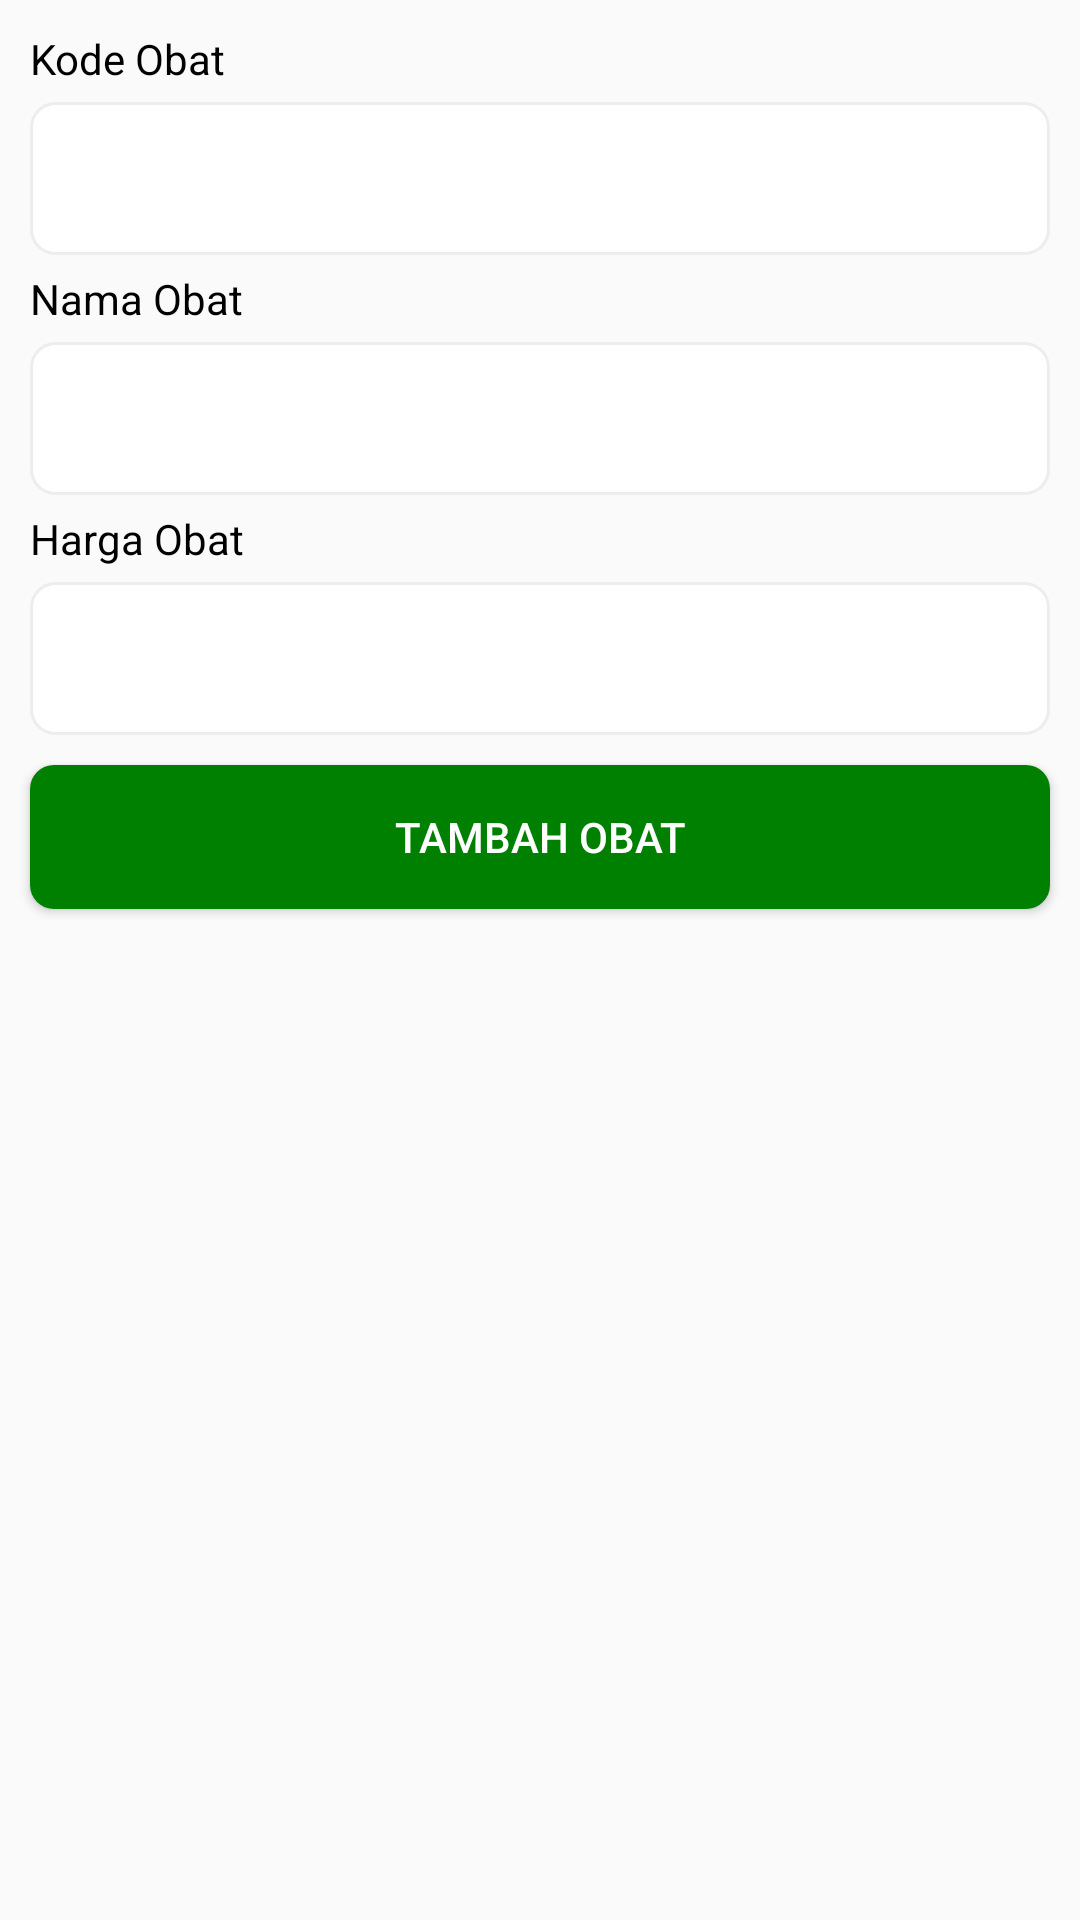

Layout XML and referenced resources for this Android screen:
<!-- AndroidManifest.xml: application theme AppTheme.NoActionBar -->
<!-- res/layout/dialog_add_obat.xml -->
<?xml version="1.0" encoding="utf-8"?>
<androidx.constraintlayout.widget.ConstraintLayout xmlns:android="http://schemas.android.com/apk/res/android"
    android:layout_width="380dp"
    android:layout_height="wrap_content"
    android:paddingBottom="20dp"
    xmlns:app="http://schemas.android.com/apk/res-auto">

    <TextView
        android:id="@+id/tvKodeObat"
        android:layout_marginTop="10dp"
        android:layout_marginStart="10dp"
        android:layout_marginEnd="10dp"
        android:layout_width="wrap_content"
        android:layout_height="wrap_content"
        android:text="Kode Obat"
        android:textColor="@color/black"
        android:textSize="14sp"
        app:layout_constraintTop_toTopOf="parent"
        app:layout_constraintStart_toStartOf="parent"/>

    <EditText
        android:background="@drawable/bg_edittext"
        android:layout_marginTop="5dp"
        android:layout_marginStart="10dp"
        android:layout_marginEnd="10dp"
        android:padding="16dp"
        android:textSize="14sp"
        android:id="@+id/edtKodeObat"
        android:inputType="text"
        android:layout_width="match_parent"
        android:layout_height="wrap_content"
        app:layout_constraintStart_toStartOf="parent"
        app:layout_constraintTop_toBottomOf="@id/tvKodeObat"/>

    <TextView
        android:id="@+id/tvNamaObat"
        android:layout_marginTop="5dp"
        android:layout_marginStart="10dp"
        android:layout_marginEnd="10dp"
        android:layout_width="wrap_content"
        android:layout_height="wrap_content"
        android:text="Nama Obat"
        android:textColor="@color/black"
        android:textSize="14sp"
        app:layout_constraintTop_toBottomOf="@id/edtKodeObat"
        app:layout_constraintStart_toStartOf="parent"/>

    <EditText
        android:background="@drawable/bg_edittext"
        android:layout_marginTop="5dp"
        android:layout_marginStart="10dp"
        android:layout_marginEnd="10dp"
        android:padding="16dp"
        android:textSize="14sp"
        android:id="@+id/edtNamaObat"
        android:inputType="text"
        android:layout_width="match_parent"
        android:layout_height="wrap_content"
        app:layout_constraintStart_toStartOf="parent"
        app:layout_constraintTop_toBottomOf="@id/tvNamaObat"/>


    <TextView
        android:id="@+id/tvHargaObat"
        android:layout_marginTop="5dp"
        android:layout_marginStart="10dp"
        android:layout_marginEnd="10dp"
        android:layout_width="wrap_content"
        android:layout_height="wrap_content"
        android:text="Harga Obat"
        android:textColor="@color/black"
        android:textSize="14sp"
        app:layout_constraintTop_toBottomOf="@id/edtNamaObat"
        app:layout_constraintStart_toStartOf="parent"/>

    <EditText
        android:background="@drawable/bg_edittext"
        android:layout_marginTop="5dp"
        android:layout_marginStart="10dp"
        android:layout_marginEnd="10dp"
        android:padding="16dp"
        android:textSize="14sp"
        android:id="@+id/edtHargaObat"
        android:inputType="number"
        android:singleLine="false"
        android:maxLines="5"
        android:layout_width="match_parent"
        android:layout_height="wrap_content"
        app:layout_constraintStart_toStartOf="parent"
        app:layout_constraintTop_toBottomOf="@id/tvHargaObat"/>


    <Button
        android:id="@+id/btnSimpanDialogObat"
        android:layout_width="match_parent"
        android:layout_height="wrap_content"
        android:layout_marginTop="15dp"
        android:layout_margin="10dp"
        android:background="@drawable/bg_button"
        android:text="Tambah Obat"
        android:textColor="@color/white"
        app:layout_constraintEnd_toEndOf="parent"
        app:layout_constraintTop_toBottomOf="@id/edtHargaObat" />


    <Button
        android:visibility="gone"
        android:id="@+id/btnUpdateDialogObat"
        android:layout_width="match_parent"
        android:layout_height="wrap_content"
        android:layout_margin="10dp"
        android:background="@drawable/bg_button"
        android:text="Simpan Perubahan"
        android:layout_marginTop="15dp"
        android:textColor="@color/white"
        app:layout_constraintStart_toStartOf="parent"
        app:layout_constraintTop_toBottomOf="@id/edtHargaObat" />


    <Button
        android:visibility="gone"
        android:id="@+id/btnHapusDialogObat"
        android:layout_width="match_parent"
        android:layout_height="wrap_content"
        android:layout_margin="10dp"
        android:background="@drawable/bg_red"
        android:text="Hapus Obat"
        android:layout_marginTop="15dp"
        android:textColor="@color/white"
        app:layout_constraintStart_toStartOf="parent"
        app:layout_constraintTop_toBottomOf="@id/btnUpdateDialogObat" />

</androidx.constraintlayout.widget.ConstraintLayout>
<!-- resources referenced by this layout -->
<resources>
  <color name="black">#FF000000</color>
  <color name="white">#FFFFFFFF</color>
  <!-- drawable bg_button (drawable) -->
  <?xml version="1.0" encoding="utf-8"?>
  <shape xmlns:android="http://schemas.android.com/apk/res/android"
      android:shape="rectangle">
  
      <solid android:color="#008000"/>
      <corners android:radius="8dp" />
  
  </shape>
  <!-- drawable bg_edittext (drawable) -->
  <?xml version="1.0" encoding="utf-8"?>
  <selector xmlns:android="http://schemas.android.com/apk/res/android">
  
      <item android:state_enabled="true" android:state_focused="true">
          <layer-list>
              <item>
                  <shape>
                      <solid android:color="@color/colorLight0"/>
                      <corners android:radius="8dp" />
                      <stroke android:width="1dp" android:color="@color/orange" />
                  </shape>
              </item>
          </layer-list>
      </item>
  
  
      <item android:state_enabled="true">
          <layer-list>
              <item>
                  <shape>
                      <solid android:color="@color/colorLight0"/>
                      <corners android:radius="8dp" />
                      <stroke android:width="1dp" android:color="@color/colorLight3" />
                  </shape>
              </item>
          </layer-list>
      </item>
  
      <item android:state_enabled="false" >
          <layer-list>
              <item>
                  <shape>
                      <solid android:color="@color/colorDisabled"/>
                      <corners android:radius="8dp" />
                      <stroke android:width="1dp" android:color="@color/colorDark1" />
                  </shape>
              </item>
          </layer-list>
      </item>
  </selector>
  <!-- drawable bg_red (drawable) -->
  <?xml version="1.0" encoding="utf-8"?>
  <shape xmlns:android="http://schemas.android.com/apk/res/android"
      android:shape="rectangle"
      android:useLevel="false"
      android:thickness="9dp"
      android:innerRadius="5dp">
      <solid android:color="@color/red" />
      <corners android:radius="6dp" />
      <padding
          android:top="4dp"
          android:bottom="4dp"
          android:left="5dp"
          android:right="5dp"/>
  </shape>
  <style name="AppTheme.NoActionBar">
          <item name="windowActionBar">false</item>
          <item name="windowNoTitle">true</item>
      </style>
  <color name="colorLight0">#FFFFFF</color>
  <color name="orange">#f4831f</color>c
  <color name="colorLight3">#EDEDED</color>
  <color name="colorDisabled">#CCCCCC</color>
  <color name="colorDark1">#999999</color>
  <color name="red">#FF0000</color>
</resources>
